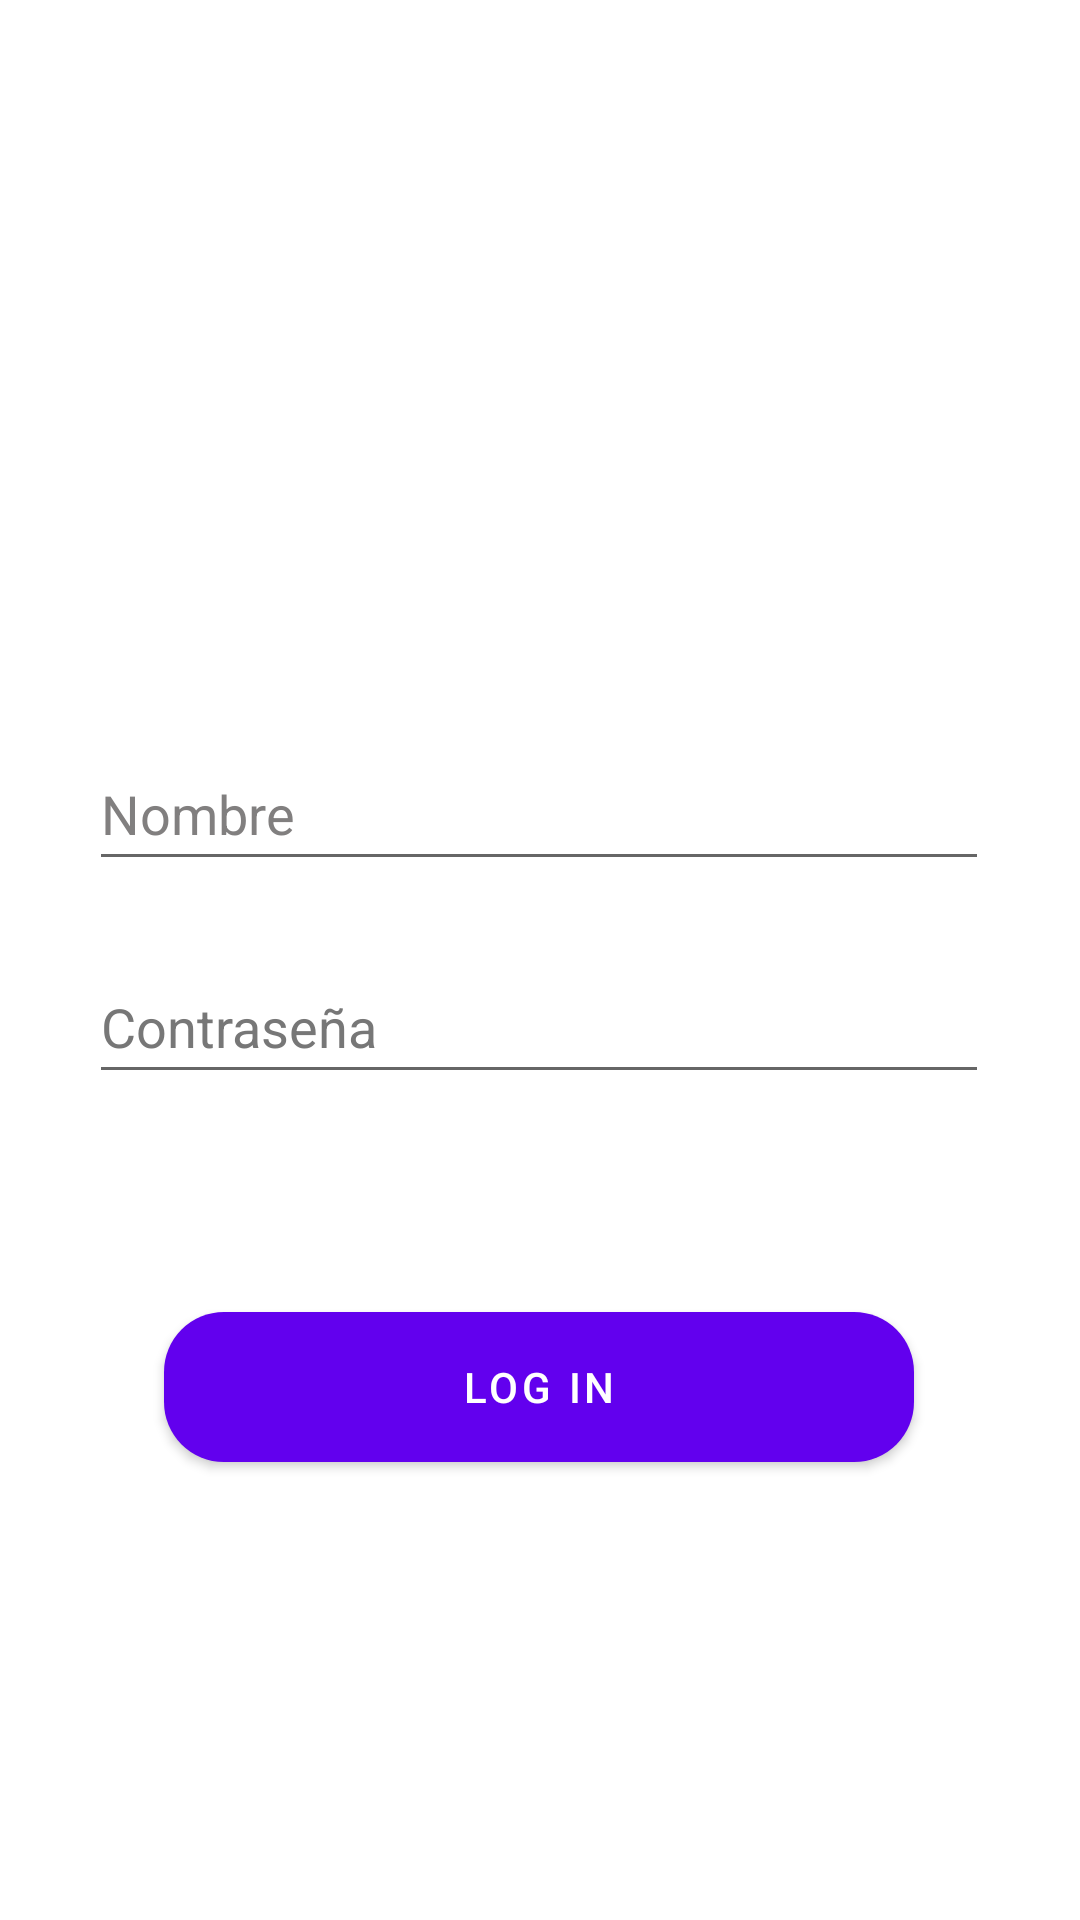

This screen was rendered from an Android layout file. Write that file and the resources it references.
<!-- AndroidManifest.xml: application theme Theme.Crudnodejspostgres -->
<!-- res/layout/activity_main.xml -->
<?xml version="1.0" encoding="utf-8"?>
<androidx.constraintlayout.widget.ConstraintLayout xmlns:android="http://schemas.android.com/apk/res/android"
    xmlns:app="http://schemas.android.com/apk/res-auto"
    xmlns:tools="http://schemas.android.com/tools"
    android:layout_width="match_parent"
    android:layout_height="match_parent"
    android:background="#FFFFFF"
    tools:context=".MainActivity">

    <EditText
        android:id="@+id/txt_password"
        android:layout_width="300dp"
        android:layout_height="wrap_content"
        android:hint="Contraseña"
        android:minHeight="48dp"
        android:textColorHint="#777777"
        app:layout_constraintBottom_toBottomOf="parent"
        app:layout_constraintEnd_toEndOf="parent"
        app:layout_constraintHorizontal_bias="0.495"
        app:layout_constraintStart_toStartOf="parent"
        app:layout_constraintTop_toTopOf="parent"
        app:layout_constraintVertical_bias="0.535" />

    <ImageView
        android:id="@+id/imageView"
        android:layout_width="118dp"
        android:layout_height="143dp"
        app:layout_constraintBottom_toBottomOf="parent"
        app:layout_constraintEnd_toEndOf="parent"
        app:layout_constraintHorizontal_bias="0.498"
        app:layout_constraintStart_toStartOf="parent"
        app:layout_constraintTop_toTopOf="parent"
        app:layout_constraintVertical_bias="0.161"
        app:srcCompat="@drawable/user" />

    <EditText
        android:id="@+id/txt_email"
        android:layout_width="300dp"
        android:layout_height="wrap_content"
        android:hint="Nombre"
        android:minHeight="48dp"
        android:textColorHint="#817F7F"
        app:layout_constraintBottom_toBottomOf="parent"
        app:layout_constraintEnd_toEndOf="parent"
        app:layout_constraintHorizontal_bias="0.495"
        app:layout_constraintStart_toStartOf="parent"
        app:layout_constraintTop_toTopOf="parent"
        app:layout_constraintVertical_bias="0.415" />

    <Button
        android:id="@+id/btn_login"
        style="@style/Widget.MaterialComponents.Button"
        android:layout_width="250dp"
        android:layout_height="50dp"
        android:background="@drawable/btn_login"
        android:text="Log In"
        app:layout_constraintBottom_toBottomOf="parent"
        app:layout_constraintEnd_toEndOf="parent"
        app:layout_constraintHorizontal_bias="0.498"
        app:layout_constraintStart_toStartOf="parent"
        app:layout_constraintTop_toBottomOf="@+id/txt_password"
        app:layout_constraintVertical_bias="0.323" />

</androidx.constraintlayout.widget.ConstraintLayout>
<!-- resources referenced by this layout -->
<resources>
  <!-- drawable btn_login (drawable) -->
  <?xml version="1.0" encoding="utf-8"?>
  <shape android:shape="rectangle" xmlns:android="http://schemas.android.com/apk/res/android">
      <solid android:color="@color/upeu"/>
      <corners android:radius="20dp"/>
  </shape>
  <style name="Theme.Crudnodejspostgres" parent="Theme.MaterialComponents.DayNight.DarkActionBar">
          
          <item name="colorPrimary">@color/purple_500</item>
          <item name="colorPrimaryVariant">@color/purple_700</item>
          <item name="colorOnPrimary">@color/white</item>
          
          <item name="colorSecondary">@color/teal_200</item>
          <item name="colorSecondaryVariant">@color/teal_700</item>
          <item name="colorOnSecondary">@color/black</item>
          
          <item name="android:statusBarColor" tools:targetApi="l">?attr/colorPrimaryVariant</item>
          
      </style>
  <color name="upeu">#6C233A</color>
  <color name="purple_500">#FF6200EE</color>
  <color name="purple_700">#FF3700B3</color>
  <color name="white">#FFFFFFFF</color>
  <color name="teal_200">#FF03DAC5</color>
  <color name="teal_700">#FF018786</color>
  <color name="black">#FF000000</color>
</resources>
